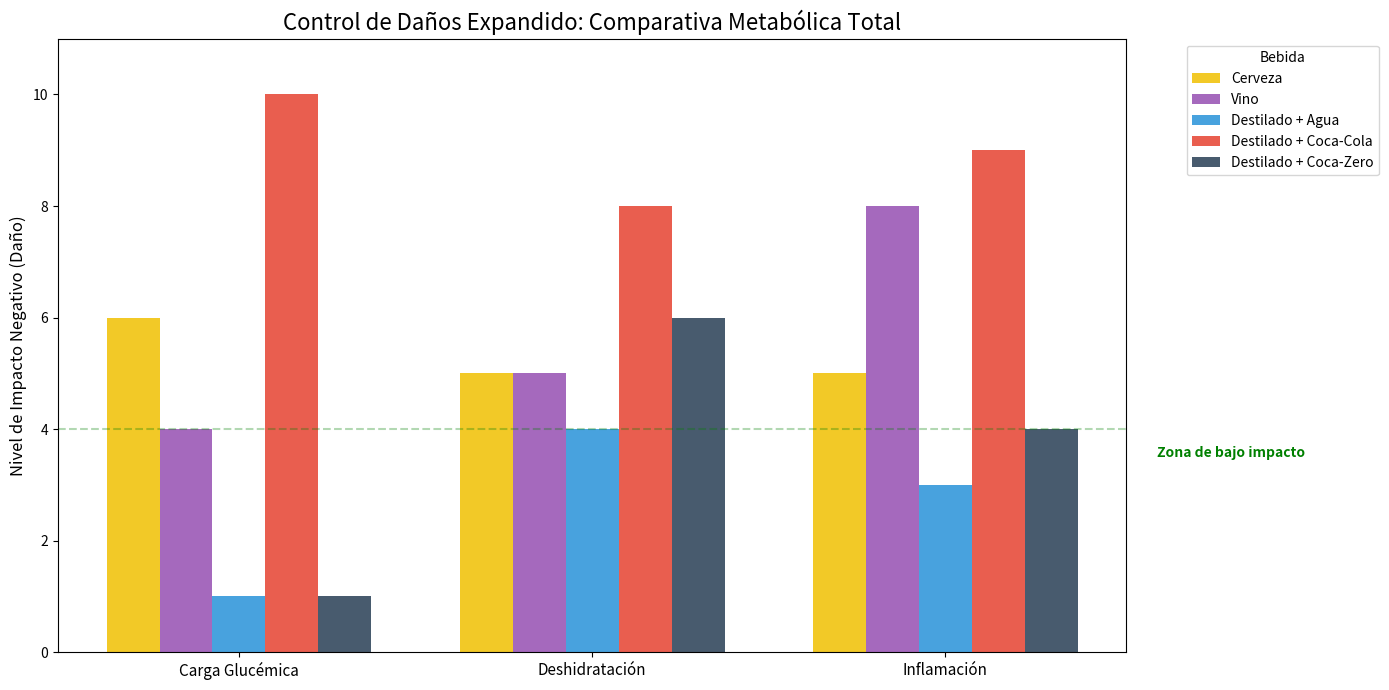

This chart was generated by the following Python code:
import matplotlib.pyplot as plt
import numpy as np

# Datos técnicos comparativos (Escala 1-10 de impacto negativo)
# Métricas: [Carga Glucémica, Deshidratación, Inflamación/Congéneres]
cerveza = [6, 5, 5]    # Carga media-alta (maltosa), deshid y inflam moderada
vino = [4, 5, 8]       # Carga baja, deshid moderada, INFLAMACIÓN ALTA (taninos/sulfitos)
destilado_agua = [1, 4, 3] # BAJO EN TODO (Control de Daños Ideal)
destilado_coca_normal = [10, 8, 9] # PEOR ESCENARIO (Azúcar + Alcohol + Cafeína)
destilado_coca_zero = [1, 6, 4] # Mejor que azúcar, peor que agua para deshidratación

# Preparar datos para el gráfico de barras agrupadas
labels = ['Carga Glucémica', 'Deshidratación', 'Inflamación']
categories = ['Cerveza', 'Vino', 'Destilado + Agua', 'Destilado + Coca-Cola', 'Destilado + Coca-Zero']
colors = ['#f1c40f', '#9b59b6', '#3498db', '#e74c3c', '#34495e']
data = [cerveza, vino, destilado_agua, destilado_coca_normal, destilado_coca_zero]

x = np.arange(len(labels))  # Posiciones de las etiquetas
width = 0.15  # Ancho de las barras

fig, ax = plt.subplots(figsize=(14, 7))

# Crear barras para cada categoría
for i, (category_data, category_label, color) in enumerate(zip(data, categories, colors)):
    ax.bar(x + (i - 2) * width, category_data, width, label=category_label, color=color, alpha=0.9)

# Configurar el gráfico
ax.set_ylabel('Nivel de Impacto Negativo (Daño)', fontsize=12)
ax.set_title('Control de Daños Expandido: Comparativa Metabólica Total', fontsize=16)
ax.set_xticks(x)
ax.set_xticklabels(labels, fontsize=11)
ax.set_ylim(0, 11)  # Asegurar que el 10 sea visible
ax.legend(title='Bebida', bbox_to_anchor=(1.05, 1), loc='upper left')

# Añadir líneas de referencia de "Zona de Seguridad"
ax.axhline(4, color='green', linestyle='--', alpha=0.3)
ax.text(2.6, 3.5, 'Zona de bajo impacto', color='green', fontsize=10, weight='bold')

plt.tight_layout()
plt.savefig('damage_control_expanded_alcohol.png')
